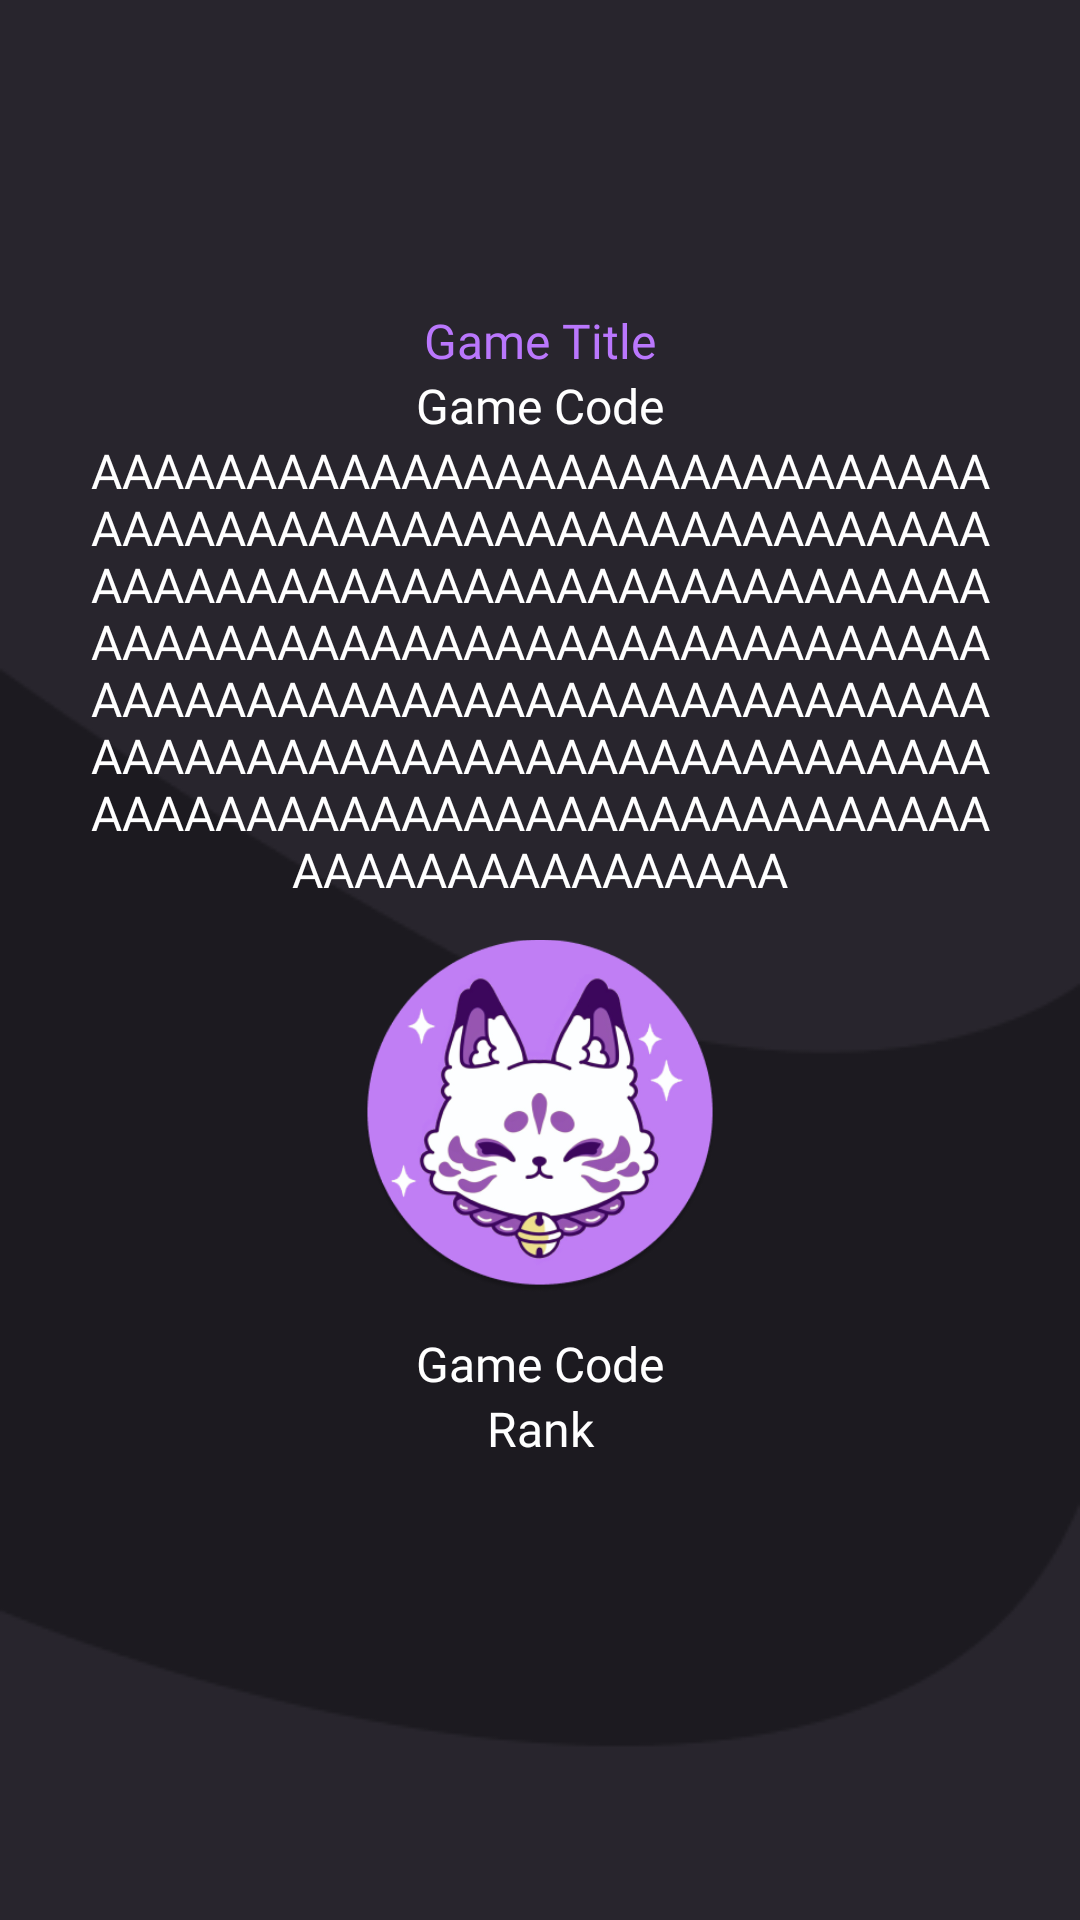

Reconstruct the res/layout file that produces this screen, plus the resources it refers to.
<!-- AndroidManifest.xml: application theme Theme.MyApplication -->
<!-- res/layout/fragment_game_details.xml -->
<?xml version="1.0" encoding="utf-8"?>
<FrameLayout xmlns:android="http://schemas.android.com/apk/res/android"
    xmlns:app="http://schemas.android.com/apk/res-auto"
    xmlns:tools="http://schemas.android.com/tools"
    android:layout_width="match_parent"
    android:layout_height="match_parent"
    android:background="@drawable/bg_image"
    tools:context=".GameDetailsFragment">

    

    <LinearLayout
        android:layout_width="match_parent"
        android:layout_height="match_parent"
        android:gravity="center"
        android:orientation="vertical"
        android:paddingBottom="50dp">

        <TextView
            android:id="@+id/txtTitle"
            android:layout_width="wrap_content"
            android:layout_height="wrap_content"
            android:fontFamily="@font/kronaone"
            android:text="Game Title"
            android:textColor="#BA77FD"
            android:textSize="16sp" />

        <TextView
            android:id="@+id/txtCode"
            android:layout_width="300dp"
            android:layout_height="wrap_content"
            android:fontFamily="@font/krub_semibold"
            android:text="Game Code"
            android:textAlignment="center"
            android:textColor="#FFFFFF"
            android:textSize="16sp" />

        <TextView
            android:id="@+id/txtDetails"
            android:layout_width="300sp"
            android:layout_height="wrap_content"
            android:fontFamily="@font/krub_semibold"
            android:text="AAAAAAAAAAAAAAAAAAAAAAAAAAAAAAAAAAAAAAAAAAAAAAAAAAAAAAAAAAAAAAAAAAAAAAAAAAAAAAAAAAAAAAAAAAAAAAAAAAAAAAAAAAAAAAAAAAAAAAAAAAAAAAAAAAAAAAAAAAAAAAAAAAAAAAAAAAAAAAAAAAAAAAAAAAAAAAAAAAAAAAAAAAAAAAAAAAAAAAAAAAAAAAAAAAAAAAAAAAA"
            android:textAlignment="center"
            android:textColor="#FFFFFF"
            android:textSize="16sp" />

        <ImageView
            android:id="@+id/imageViewPfp"
            android:layout_width="118dp"
            android:layout_height="143dp"
            android:src="@drawable/pfp_placeholder" />

        <TextView
            android:id="@+id/txtUsername"
            android:layout_width="300dp"
            android:layout_height="wrap_content"
            android:fontFamily="@font/krub_semibold"
            android:text="Game Code"
            android:textAlignment="center"
            android:textColor="#FFFFFF"
            android:textSize="16sp" />

        <TextView
            android:id="@+id/txtUserRank"
            android:layout_width="match_parent"
            android:layout_height="wrap_content"
            android:fontFamily="@font/krub_regular"
            android:text="Rank"
            android:textAlignment="center"
            android:textColor="#FFFFFF"
            android:textSize="16sp" />
    </LinearLayout>

</FrameLayout>
<!-- resources referenced by this layout -->
<resources>
  <!-- drawable bg_image: png bitmap (drawable, 4790 bytes) -->
  <!-- drawable pfp_placeholder: png bitmap (drawable, 68624 bytes) -->
  <style name="Theme.MyApplication" parent="Theme.MaterialComponents.DayNight.NoActionBar">
          
          <item name="colorPrimary">@color/gbpurple</item>
          <item name="colorPrimaryVariant">@color/gbpurple</item>
          <item name="colorOnPrimary">@color/white</item>
          
          <item name="colorSecondary">@color/gbpurple</item>
          <item name="colorSecondaryVariant">@color/gbpurple</item>
          <item name="colorOnSecondary">@color/white</item>
          
          <item name="android:statusBarColor">@color/gbpurple</item>
          
      </style>
  <color name="gbpurple">#BA77FD</color>
  <color name="white">#FFFFFFFF</color>
</resources>
